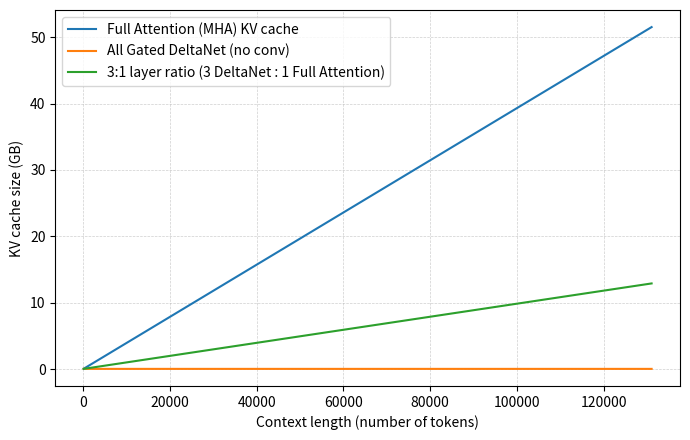

This chart was generated by the following Python code:
# Copyright (c) Sebastian Raschka under Apache License 2.0 (see LICENSE.txt).
# Source for "Build a Large Language Model From Scratch"
#   - https://www.manning.com/books/build-a-large-language-model-from-scratch
# Code: https://github.com/rasbt/LLMs-from-scratch

"""
本文件用途（中文说明）
====================
这是一个「推理阶段内存占用估算与可视化」脚本，属于《从零构建大语言模型》
（Build a Large Language Model From Scratch）第 4 章 "08_deltanet" 示例代码的
配套工具，用于直观展示两种不同注意力/序列建模机制在自回归推理时所需的
KV 缓存（KV cache）显存开销随上下文长度（context length）增长的变化趋势：

1. 传统的全量多头注意力（Full Multi-Head Attention, MHA）
   —— 其 KV 缓存大小随上下文长度线性增长，是长上下文推理时显存爆炸的主因。
2. Gated DeltaNet（一种线性注意力/状态空间类的高效序列建模结构）
   —— 它用一个固定大小的「状态矩阵」（state matrix）来递推更新，
      因此其显存占用是**常数**，不随上下文长度增长而增长。
3. 二者按 3:1 的层数比例混合（3 层 DeltaNet : 1 层 MHA）的混合架构
   —— 这是许多现代长上下文大模型（如 Jamba、MiniMax、Gated DeltaNet 论文中提到的
      混合架构）采用的折中方案：既能保留部分全局注意力的建模能力，
      又能大幅降低 KV 缓存显存需求。

脚本会计算三种方案在不同上下文长度下的 KV 缓存显存占用（单位：GB），
并绘制成折线图保存为 PDF 文件（deltanet_memory_plot.pdf），
帮助读者直观理解「线性注意力 / 状态空间模型」相比「标准注意力」在
长序列推理内存效率上的巨大优势，这也是本书讨论高效 LLM 架构设计时的
一个重要教学示例。

注意：本文件只做「理论显存估算」，不涉及真实模型的前向/反向传播，
因此代码中不包含张量运算（PyTorch）本身，而是用 NumPy 做纯数值计算。
"""

import argparse
import numpy as np
import matplotlib.pyplot as plt

# Bytes per element
# 中文：不同数值精度（dtype）下，每个元素占用的字节数。
# 这决定了同样形状的张量在不同精度下的显存占用倍数关系，
# 例如从 fp32 (4 字节) 转为 bf16/fp16 (2 字节) 可以直接把显存占用减半，
# 再转为 fp8/int8 (1 字节) 则可以减到四分之一。
DTYPE_BYTES = {
    "fp32": 4,
    "bf16": 2,
    "fp16": 2,
    "fp8": 1,
    "int8": 1,
}


def calc_kv_bytes_total_mha(batch, context_length, emb_dim, n_layers, bytes_per_elem, n_heads):
    """计算「标准全量多头注意力（MHA）」在自回归推理时，全部层的 KV 缓存总字节数。

    背景知识：在自回归推理（一次生成一个 token）时，为了避免重复计算历史
    token 的 Key/Value 投影，模型会把每一层、每一个注意力头在每个时间步
    产生的 K 和 V 向量缓存下来，这就是所谓的 KV cache。它的大小随着
    已生成 token 数（即 context_length）线性增长，是长上下文推理显存
    占用的主要来源。

    参数：
        batch (int): 批大小（batch size），即同时推理的序列条数。
        context_length (int): 当前上下文长度（已缓存的 token 数量）。
        emb_dim (int): 模型的嵌入维度（embedding dimension），
            即所有注意力头拼接后的总维度。
        n_layers (int): Transformer 层数（这里对应“使用 MHA 的层数”）。
        bytes_per_elem (int): 每个张量元素占用的字节数，取决于 dtype
            （例如 bf16 为 2 字节）。
        n_heads (int): 多头注意力的头数。

    返回：
        float/int: 所有层的 K + V 缓存总字节数（未换算成 GB）。

    形状推导：
        每个注意力头的维度 d_head = emb_dim // n_heads。
        单层 KV 缓存的张量形状可理解为
            K: (batch, n_heads, context_length, d_head)
            V: (batch, n_heads, context_length, d_head)
        元素总数 = batch * n_heads * context_length * d_head，
        因为 K 和 V 各占一份，所以乘以系数 2，再乘以每元素字节数
        得到单层字节数，最后乘以层数 n_layers 得到总字节数。
    """
    # Full attention (MHA)
    # 中文：先算出每个注意力头的维度 d_head（整除，假设 emb_dim 能被 n_heads 整除）。
    d_head = emb_dim // n_heads
    # 中文：单层 KV 缓存占用 = batch * 序列长度 * 头数 * 每头维度 * 2（K和V两份）* 每元素字节数。
    # 关键点：这里的 context_length 是自变量，说明 KV 缓存与上下文长度成「线性关系」。
    per_layer = batch * context_length * n_heads * d_head * 2 * bytes_per_elem
    # 中文：乘以层数，得到整个模型（所有 MHA 层）的 KV 缓存总字节数。
    return per_layer * n_layers


def calc_kv_bytes_total_deltanet_no_conv(batch, emb_dim, n_layers, bytes_per_elem, n_heads):
    """计算「简化版 Gated DeltaNet（不含卷积混合）」在推理时，全部层的状态缓存总字节数。

    核心区别（教学要点）：DeltaNet 属于线性注意力 / 循环状态空间模型的一类，
    它不像标准注意力那样把每个历史 token 的 K/V 都单独存下来，而是把所有
    历史信息「压缩」进一个固定大小的状态矩阵（state matrix），每来一个新
    token 就用类似 RNN 的方式对这个状态矩阵做一次「增量更新（delta update）」，
    因此这个状态矩阵的大小**与上下文长度无关**——这正是它相比 MHA 在长序列
    推理时显存优势的根本原因。

    参数：
        batch (int): 批大小。
        emb_dim (int): 嵌入维度。
        n_layers (int): 使用 DeltaNet 结构的层数。
        bytes_per_elem (int): 每元素字节数，取决于 dtype。
        n_heads (int): 头数（DeltaNet 通常也是多头结构，每个头维护一个独立的状态矩阵）。

    返回：
        float/int: 所有 DeltaNet 层的状态矩阵缓存总字节数（未换算成 GB）。

    形状推导：
        每头维度 d_head = emb_dim // n_heads。
        每个头维护一个形状为 (d_head, d_head) 的状态矩阵（类似一个可递推更新的
        「联想记忆矩阵」），因此单层状态张量形状可理解为
            State: (batch, n_heads, d_head, d_head)
        元素总数 = batch * n_heads * d_head * d_head，
        注意这里**不包含 context_length**——这就是常数级显存占用的数学体现。
    """
    # Simple Gated DeltaNet (no convolutional mixing)
    # 中文：同样先算出每头维度。
    d_head = emb_dim // n_heads
    # 中文：单层状态矩阵占用 = batch * 头数 * d_head * d_head * 每元素字节数。
    # 关键点：这里没有 context_length 这个变量参与计算，
    # 说明无论上下文多长，DeltaNet 每层的状态缓存大小都是固定的（O(1)）。
    per_layer = batch * n_heads * d_head * d_head * bytes_per_elem
    # 中文：乘以层数，得到所有 DeltaNet 层的状态缓存总字节数。
    return per_layer * n_layers


def convert_to_gb(x):
    """将字节数（bytes）换算为吉字节（GB），便于绘图和阅读。

    参数：
        x (float 或 np.ndarray): 字节数，可以是标量或数组。

    返回：
        与输入同类型：换算后的 GB 数值（除以 1e9，采用十进制 GB 定义，
        而非 1024 进制的 GiB）。
    """
    return x / 1e9


def main():
    """脚本主入口：解析命令行参数，计算三种方案的显存占用曲线，并绘图保存为 PDF。

    整体流程：
        1. 解析命令行参数（批大小、嵌入维度、头数、层数、数值精度、
           上下文长度扫描范围等）。
        2. 构造一系列上下文长度取值 ctx（从 min_ctx 到 max_ctx，步长为 100）。
        3. 分别计算：
           a) 纯 MHA 架构的 KV 缓存显存（随 ctx 增长）；
           b) 纯 DeltaNet 架构的状态缓存显存（为常数，不随 ctx 变化）；
           c) 3:1 混合架构（3 层 DeltaNet : 1 层 MHA）的总显存（随 ctx 增长，
              但斜率只有纯 MHA 的 1/4，因为只有 1/4 的层使用了会随长度增长的 MHA）。
        4. 将三条曲线的显存单位从字节换算为 GB。
        5. 用 matplotlib 绘制折线图，并保存为 "deltanet_memory_plot.pdf"。

    参数：无（命令行参数通过 argparse 从 sys.argv 中读取）。

    返回：无（函数以副作用形式将图像写入磁盘文件）。
    """
    # 中文：构建命令行参数解析器，使用 ArgumentDefaultsHelpFormatter
    # 可以在 --help 中自动显示每个参数的默认值，方便用户查阅。
    p = argparse.ArgumentParser(formatter_class=argparse.ArgumentDefaultsHelpFormatter, description="Memory vs. Context Length: MHA vs. DeltaNet (3:1 mix)")
    p.add_argument("--batch", type=int, default=1)
    p.add_argument("--emb_dim", type=int, default=2048)
    p.add_argument("--n_heads", type=int, default=16)
    p.add_argument("--n_layers", type=int, default=48)
    p.add_argument("--dtype", choices=DTYPE_BYTES.keys(), default="bf16")
    p.add_argument("--min_ctx", type=int, default=128)
    p.add_argument("--max_ctx", type=int, default=131_072)
    args = p.parse_args()

    # 中文：横轴的步长，即每隔 100 个 token 采样一个上下文长度点，
    # 用于绘制平滑的曲线，同时避免逐 token 计算带来的性能浪费。
    step = 100
    # 中文：生成从 min_ctx 到 max_ctx（含）之间，步长为 step 的上下文长度数组，
    # 这将作为绘图的横轴（x 轴）取值。
    ctx = np.arange(args.min_ctx, args.max_ctx + 1, step, dtype=int)
    # 中文：根据用户选择的数值精度（dtype），查表得到每个元素占用的字节数，
    # 这个值会直接影响后续所有显存计算结果的数量级。
    bytes_per_elem = DTYPE_BYTES[args.dtype]

    # 1) Full attention only
    # 中文：方案一 —— 假设全部 n_layers 层都使用标准 MHA，
    # 对 ctx 数组中的每一个上下文长度分别计算对应的 KV 缓存总字节数，
    # 得到一条随上下文长度线性增长的曲线（数组形状为 (len(ctx),)）。
    mha_bytes = np.array([
        calc_kv_bytes_total_mha(args.batch, int(t), args.emb_dim, args.n_layers,
                                     bytes_per_elem, args.n_heads)
        for t in ctx
    ], dtype=float)

    # 2) DeltaNet only
    # 中文：方案二 —— 假设全部 n_layers 层都使用 DeltaNet。
    # 由于 DeltaNet 的状态缓存与上下文长度无关，这里只需算一次常数值，
    dnet_bytes_const = calc_kv_bytes_total_deltanet_no_conv(
        args.batch, args.emb_dim, args.n_layers,
        bytes_per_elem, args.n_heads
    )
    # 中文：然后用 np.full_like 把这个常数值广播（复制）到与 mha_bytes 相同长度的数组中，
    # 这样绘图时就能得到一条水平直线，直观体现「常数级显存占用」这一特性。
    dnet_bytes = np.full_like(mha_bytes, fill_value=dnet_bytes_const, dtype=float)

    # 3) 3:1 layer ratio (3 DeltaNet : 1 Full Attention)
    # 中文：方案三 —— 混合架构：每 4 层中有 1 层是 MHA，3 层是 DeltaNet
    # （这是很多长上下文混合模型采用的经验比例，兼顾全局建模能力与显存效率）。
    n_mha_layers = args.n_layers / 4
    n_dnet_layers = args.n_layers - n_mha_layers
    # 中文：对每个上下文长度，分别计算「n_mha_layers 层 MHA 的 KV 缓存」
    # 与「n_dnet_layers 层 DeltaNet 的状态缓存」之和，
    # 得到混合架构总显存曲线——它也会随上下文增长，但增长斜率只有纯 MHA 方案的 1/4，
    # 因为只有四分之一的层贡献了会随长度线性增长的部分。
    mix_bytes = np.array([
        calc_kv_bytes_total_mha(args.batch, int(t), args.emb_dim, n_mha_layers,
                                     bytes_per_elem, args.n_heads)
        + calc_kv_bytes_total_deltanet_no_conv(args.batch, args.emb_dim, n_dnet_layers,
                                                    bytes_per_elem, args.n_heads)
        for t in ctx
    ], dtype=float)

    # Convert to GB
    # 中文：把三条曲线的显存占用统一从字节换算为 GB，方便在图上直接读数（人类可读单位）。
    mha_gb = convert_to_gb(mha_bytes)
    dnet_gb = convert_to_gb(dnet_bytes)
    mix_gb = convert_to_gb(mix_bytes)

    # Plot
    # 中文：创建一个 7x4.5 英寸大小的图表画布。
    fig, ax = plt.subplots(figsize=(7, 4.5))
    # 中文：分别绘制三条曲线：
    # 1) 纯 MHA —— 应呈现明显的线性增长趋势；
    ax.plot(ctx, mha_gb, label="Full Attention (MHA) KV cache")
    # 2) 纯 DeltaNet —— 应呈现一条水平直线（常数显存占用）；
    ax.plot(ctx, dnet_gb, label="All Gated DeltaNet (no conv)")
    # 3) 3:1 混合架构 —— 介于二者之间，斜率明显更平缓。
    ax.plot(ctx, mix_gb, label="3:1 layer ratio (3 DeltaNet : 1 Full Attention)")

    # 中文：设置坐标轴标签、网格线（便于读数）以及图例说明。
    ax.set_xlabel("Context length (number of tokens)")
    ax.set_ylabel("KV cache size (GB)")
    ax.grid(True, which="both", linestyle="--", linewidth=0.5, alpha=0.6)
    ax.legend()

    # 中文：自动调整子图布局，避免标签被裁剪；
    fig.tight_layout()
    # 中文：将图像保存为 PDF 矢量图文件，dpi 参数在矢量格式下主要影响内嵌位图元素的分辨率；
    plt.savefig("deltanet_memory_plot.pdf", dpi=160)
    # 中文：关闭图形对象，释放内存资源（在脚本式批量绘图中是良好实践）。
    plt.close(fig)


if __name__ == "__main__":
    # 中文：仅当该脚本被直接运行（而非作为模块被 import）时，才执行 main() 函数，
    # 这是 Python 脚本的标准入口写法。
    main()
